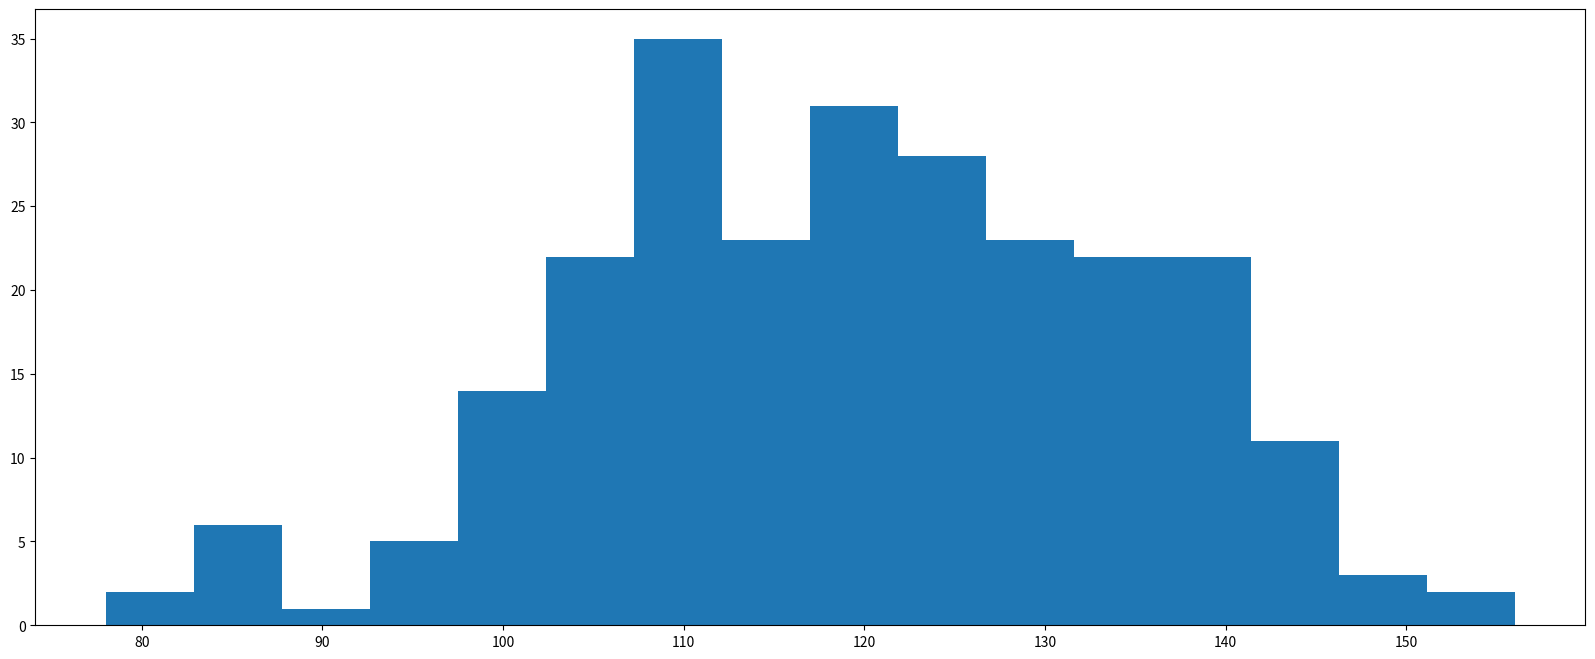

Python code for this plot: (Note: this script raises an exception after producing the figure.)
#!/usr/bin/env python
# -*- encoding: utf-8 -*-
# @Time : 2020/5/14 0014 下午 22:17
# [redacted]
# @File : page46.py

'''
假设你获取了250部电影的时长(列表a中),希望统计出这些电影时长的分布状态(比如时长为100分钟到120分钟电影的数量,出现的频率)等信息,你应该如何呈现这些数据?

'''

import matplotlib.pyplot as plt
from matplotlib import font_manager

my_font = font_manager.FontProperties(fname="./simsum.ttc")

a=[131,  98, 125, 131, 124, 139, 131, 117, 128, 108, 135, 138, 131, 102, 107, 114, 119, 128, 121, 142, 127, 130, 124, 101, 110, 116, 117, 110, 128, 128, 115,  99, 136, 126, 134,  95, 138, 117, 111,78, 132, 124, 113, 150, 110, 117,  86,  95, 144, 105, 126, 130,126, 130, 126, 116, 123, 106, 112, 138, 123,  86, 101,  99, 136,123, 117, 119, 105, 137, 123, 128, 125, 104, 109, 134, 125, 127,105, 120, 107, 129, 116, 108, 132, 103, 136, 118, 102, 120, 114,105, 115, 132, 145, 119, 121, 112, 139, 125, 138, 109, 132, 134,156, 106, 117, 127, 144, 139, 139, 119, 140,  83, 110, 102,123,107, 143, 115, 136, 118, 139, 123, 112, 118, 125, 109, 119, 133,112, 114, 122, 109, 106, 123, 116, 131, 127, 115, 118, 112, 135,115, 146, 137, 116, 103, 144,  83, 123, 111, 110, 111, 100, 154,136, 100, 118, 119, 133, 134, 106, 129, 126, 110, 111, 109, 141,120, 117, 106, 149, 122, 122, 110, 118, 127, 121, 114, 125, 126,114, 140, 103, 130, 141, 117, 106, 114, 121, 114, 133, 137,  92,121, 112, 146,  97, 137, 105,  98, 117, 112,  81,  97, 139, 113,134, 106, 144, 110, 137, 137, 111, 104, 117, 100, 111, 101, 110,105, 129, 137, 112, 120, 113, 133, 112,  83,  94, 146, 133, 101,131, 116, 111,  84, 137, 115, 122, 106, 144, 109, 123, 116, 111,111, 133, 150]

# 计算组数
d = 5 # 组距
num_bins = (max(a) - min(a)) // d + 1

# 设置图形大小
plt.figure(figsize=(20,8), dpi=80)

# 绘制直方图，normed=True表示用频率表示直方图
plt.hist(a, num_bins, normed=True)

# 设置x轴的刻度
plt.xticks(range(min(a), max(a)+d, d))

plt.grid()

plt.show()

